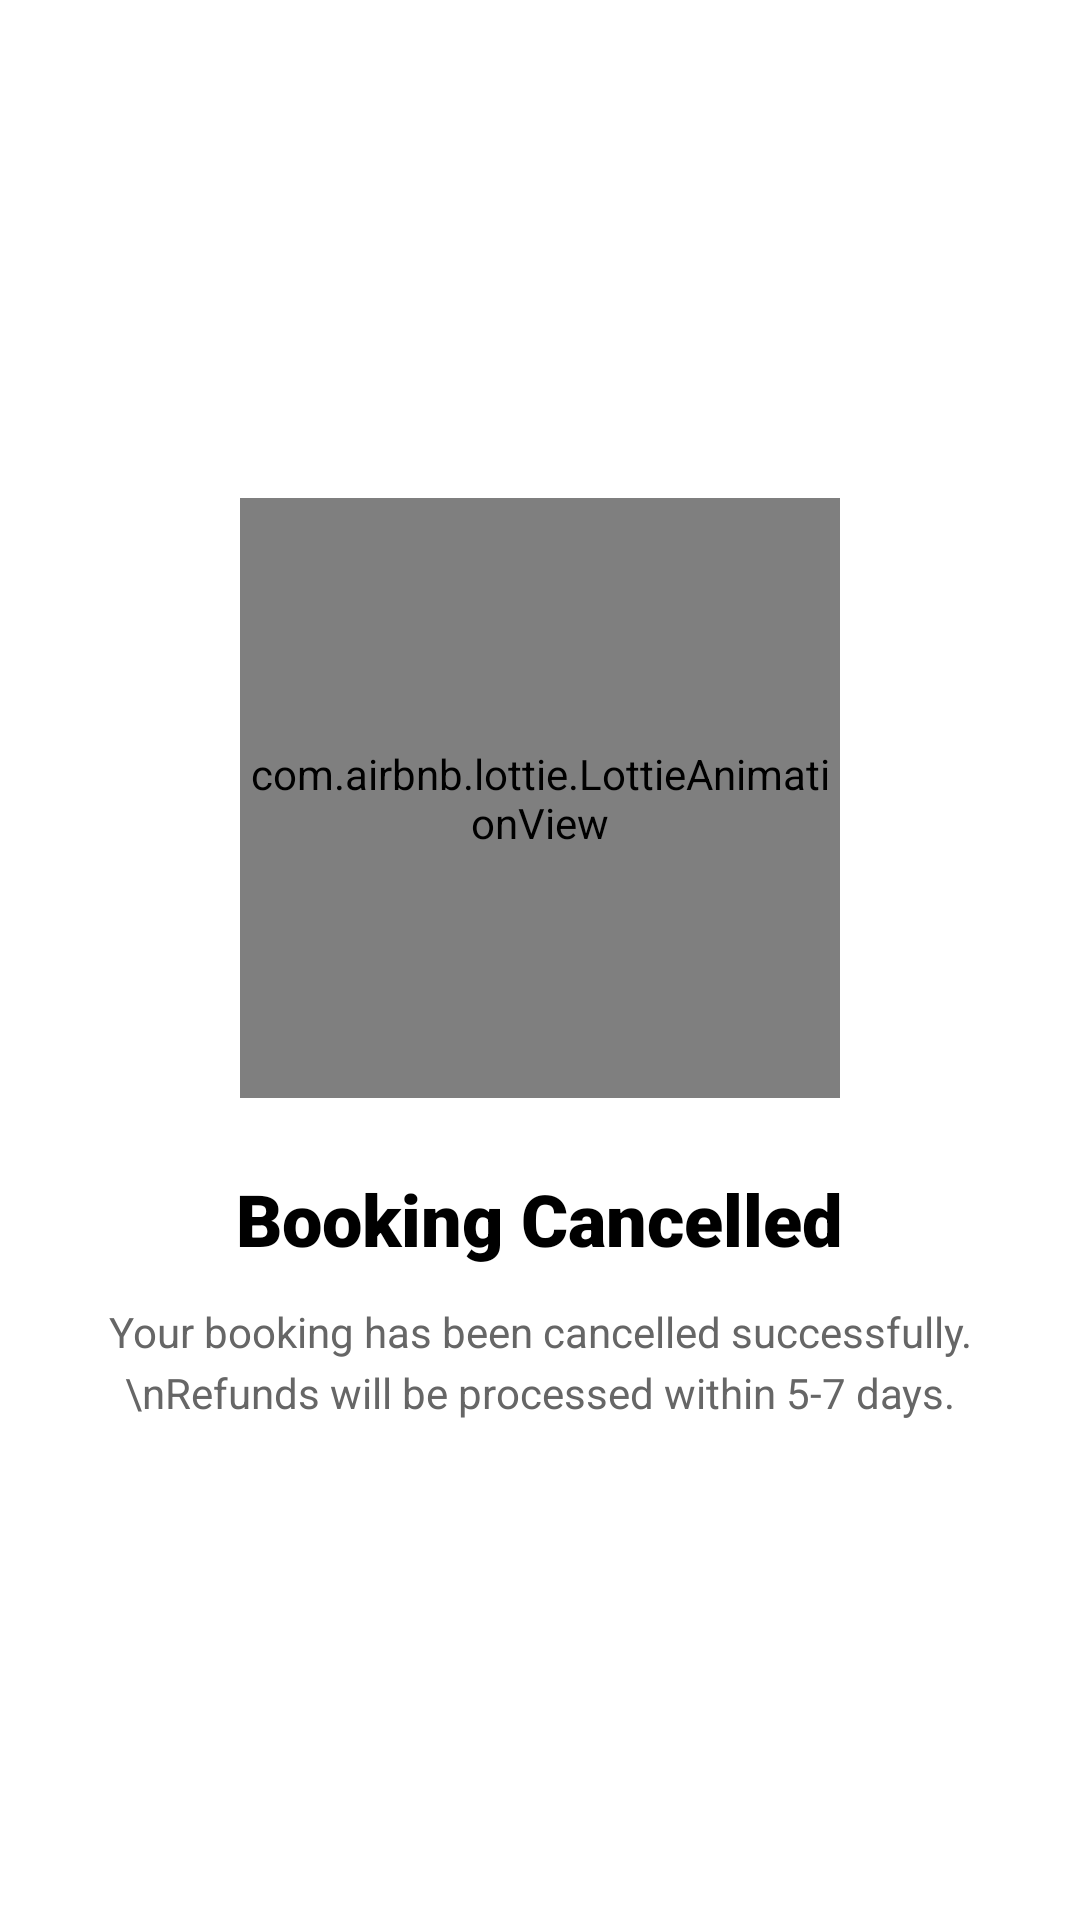

Layout XML and referenced resources for this Android screen:
<!-- AndroidManifest.xml: application theme Theme.Livo -->
<!-- res/layout/fragment_booking_cancelled.xml -->
<?xml version="1.0" encoding="utf-8"?>
<androidx.constraintlayout.widget.ConstraintLayout xmlns:android="http://schemas.android.com/apk/res/android"
    xmlns:app="http://schemas.android.com/apk/res-auto"
    android:layout_width="match_parent"
    android:layout_height="match_parent"
    android:background="@color/white"
    android:padding="24dp">

    <LinearLayout
        android:layout_width="match_parent"
        android:layout_height="0dp"
        android:orientation="vertical"
        android:gravity="center"
        app:layout_constraintBottom_toBottomOf="parent"
        app:layout_constraintTop_toTopOf="parent">

        <com.airbnb.lottie.LottieAnimationView
            android:id="@+id/lottieAnimation"
            android:layout_width="200dp"
            android:layout_height="200dp"
            app:lottie_rawRes="@raw/anim_cancelled"
            app:lottie_autoPlay="true"
            app:lottie_loop="false"
            android:layout_marginBottom="24dp"/>

        <TextView
            android:id="@+id/tvTitle"
            android:layout_width="wrap_content"
            android:layout_height="wrap_content"
            android:text="Booking Cancelled"
            android:textColor="@color/black"
            android:textSize="24sp"
            android:fontFamily="sans-serif-black"
            android:layout_marginBottom="12dp"/>

        <TextView
            android:id="@+id/tvSubtitle"
            android:layout_width="wrap_content"
            android:layout_height="wrap_content"
            android:text="Your booking has been cancelled successfully.\nRefunds will be processed within 5-7 days."
            android:textColor="@color/on_boarding_description"
            android:textSize="14sp"
            android:gravity="center"
            android:lineSpacingExtra="4dp"/>

    </LinearLayout>

</androidx.constraintlayout.widget.ConstraintLayout>
<!-- resources referenced by this layout -->
<resources>
  <color name="black">#FF000000</color>
  <color name="on_boarding_description">#666666</color>
  <color name="white">#FFFFFFFF</color>
  <style name="Theme.Livo" parent="Base.Theme.Livo" />
  <style name="Base.Theme.Livo" parent="Theme.Material3.DayNight.NoActionBar">
      </style>
</resources>
